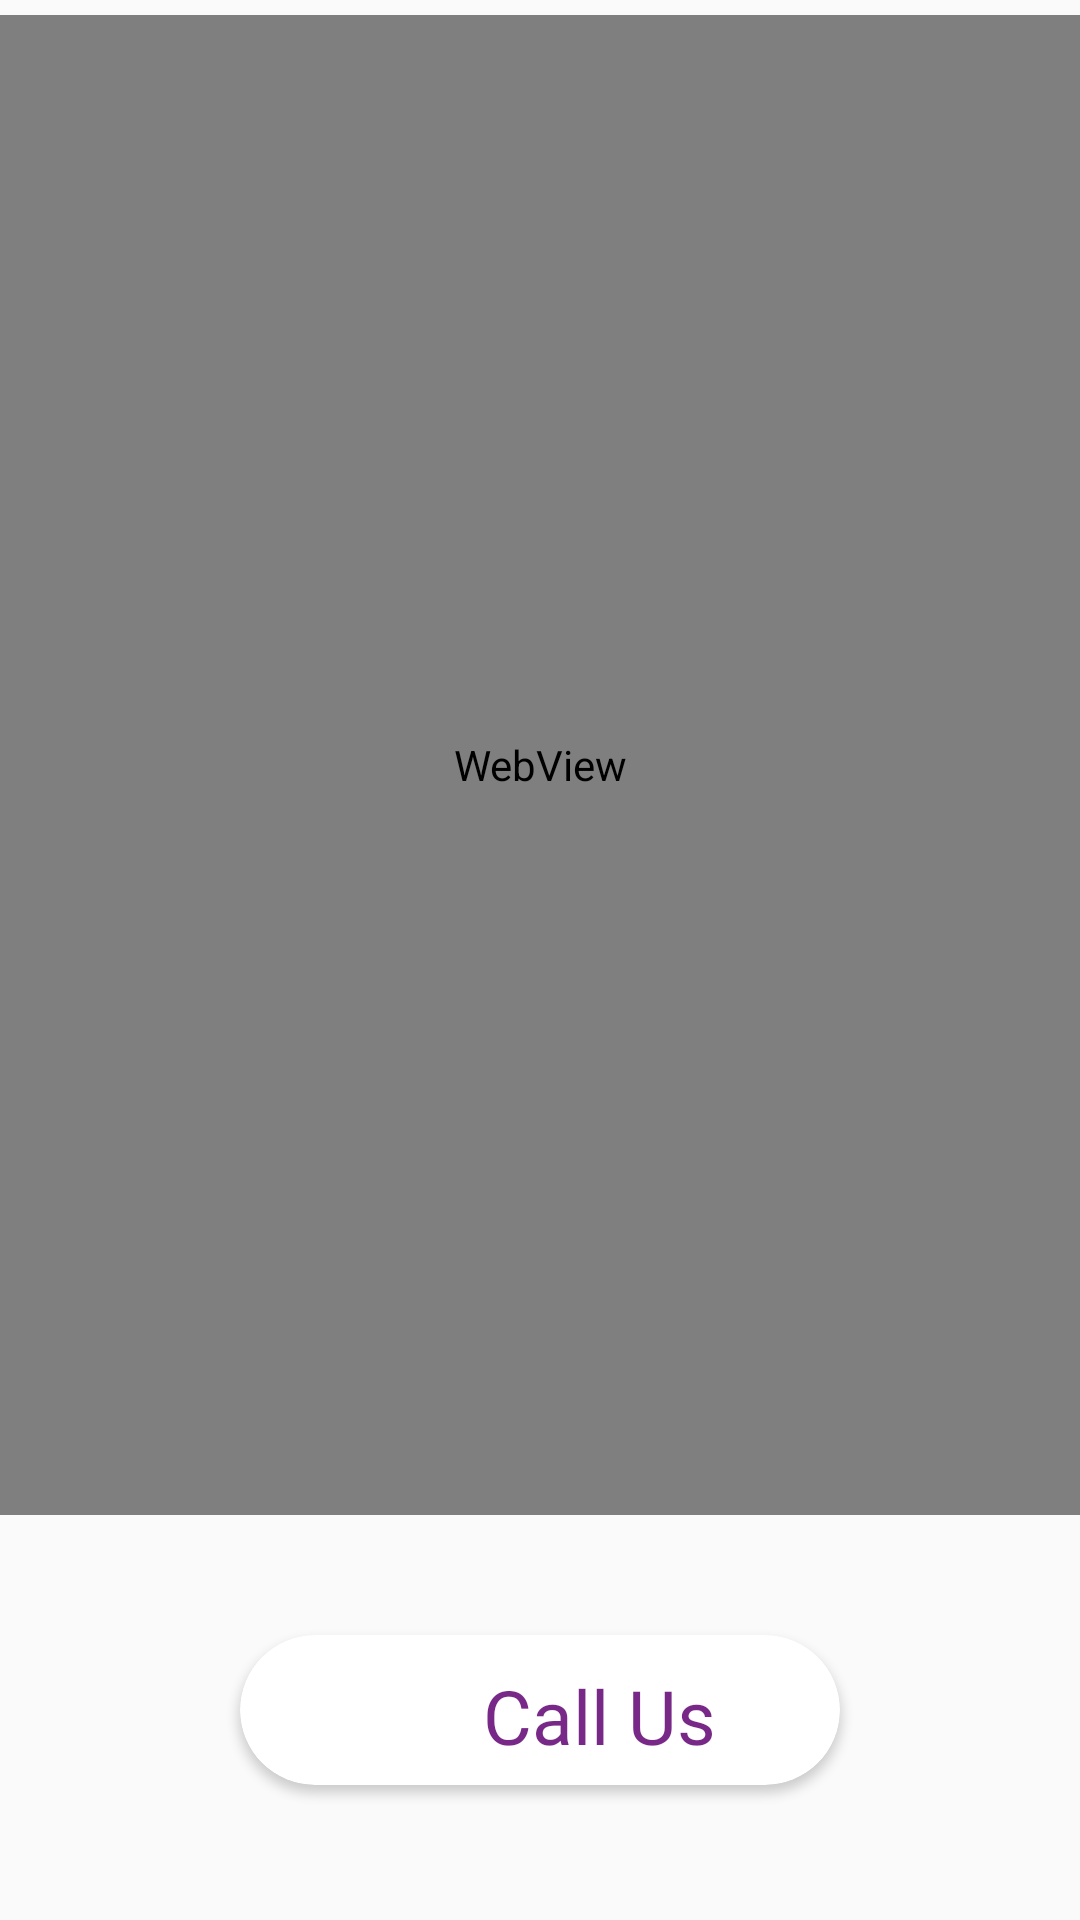

Write the Android layout XML for this screen, with the resource values it uses.
<!-- AndroidManifest.xml: application theme AppTheme -->
<!-- res/layout/fragment_contact.xml -->
<?xml version="1.0" encoding="utf-8"?>
<androidx.constraintlayout.widget.ConstraintLayout xmlns:android="http://schemas.android.com/apk/res/android"
    xmlns:app="http://schemas.android.com/apk/res-auto"
    xmlns:tools="http://schemas.android.com/tools"
    android:layout_width="match_parent"
    android:layout_height="match_parent"
    tools:context=".TabContact.ContactFragment">

    <WebView
        android:id="@+id/webView"
        android:layout_width="match_parent"
        android:layout_height="500dp"
        android:layout_marginTop="5dp"
        app:layout_constraintEnd_toEndOf="parent"
        app:layout_constraintStart_toStartOf="parent"
        app:layout_constraintTop_toTopOf="parent" />

    <androidx.cardview.widget.CardView
        android:id="@+id/call_card"
        android:layout_width="match_parent"
        android:layout_height="50dp"
        android:layout_marginStart="80dp"
        android:layout_marginTop="40dp"
        android:layout_marginEnd="80dp"
        android:elevation="7dp"
        app:cardBackgroundColor="@android:color/white"
        app:cardCornerRadius="32dp"
        app:layout_constraintEnd_toEndOf="parent"
        app:layout_constraintStart_toStartOf="parent"
        app:layout_constraintTop_toBottomOf="@+id/webView">
        <LinearLayout
            android:layout_width="wrap_content"
            android:layout_height="wrap_content"
            android:orientation="horizontal"
            android:layout_gravity="center"
            android:padding="10dp">
            <ImageView
                android:layout_width="30dp"
                android:layout_height="30dp"
                android:src="@drawable/phone"
                android:tint="@color/colorPrimaryDark" />


            <TextView
                android:layout_width="wrap_content"
                android:layout_height="wrap_content"
                android:fontFamily="@font/ubuntu"
                android:layout_marginLeft="10dp"
                android:text="Call Us"
                android:textColor="@color/colorPrimary"
                android:textSize="25dp" />

        </LinearLayout>


    </androidx.cardview.widget.CardView>


</androidx.constraintlayout.widget.ConstraintLayout>
<!-- resources referenced by this layout -->
<resources>
  <color name="colorPrimary">#DD630773</color>
  <color name="colorPrimaryDark">#8F2184</color>
  <style name="AppTheme" parent="Theme.AppCompat.Light.NoActionBar">
          
          <item name="colorPrimary">@color/colorPrimary</item>
          <item name="colorPrimaryDark">@color/colorPrimaryDark</item>
          <item name="colorAccent">@color/colorAccent</item>
      </style>
  <color name="colorAccent">#D34CEA</color>
</resources>
